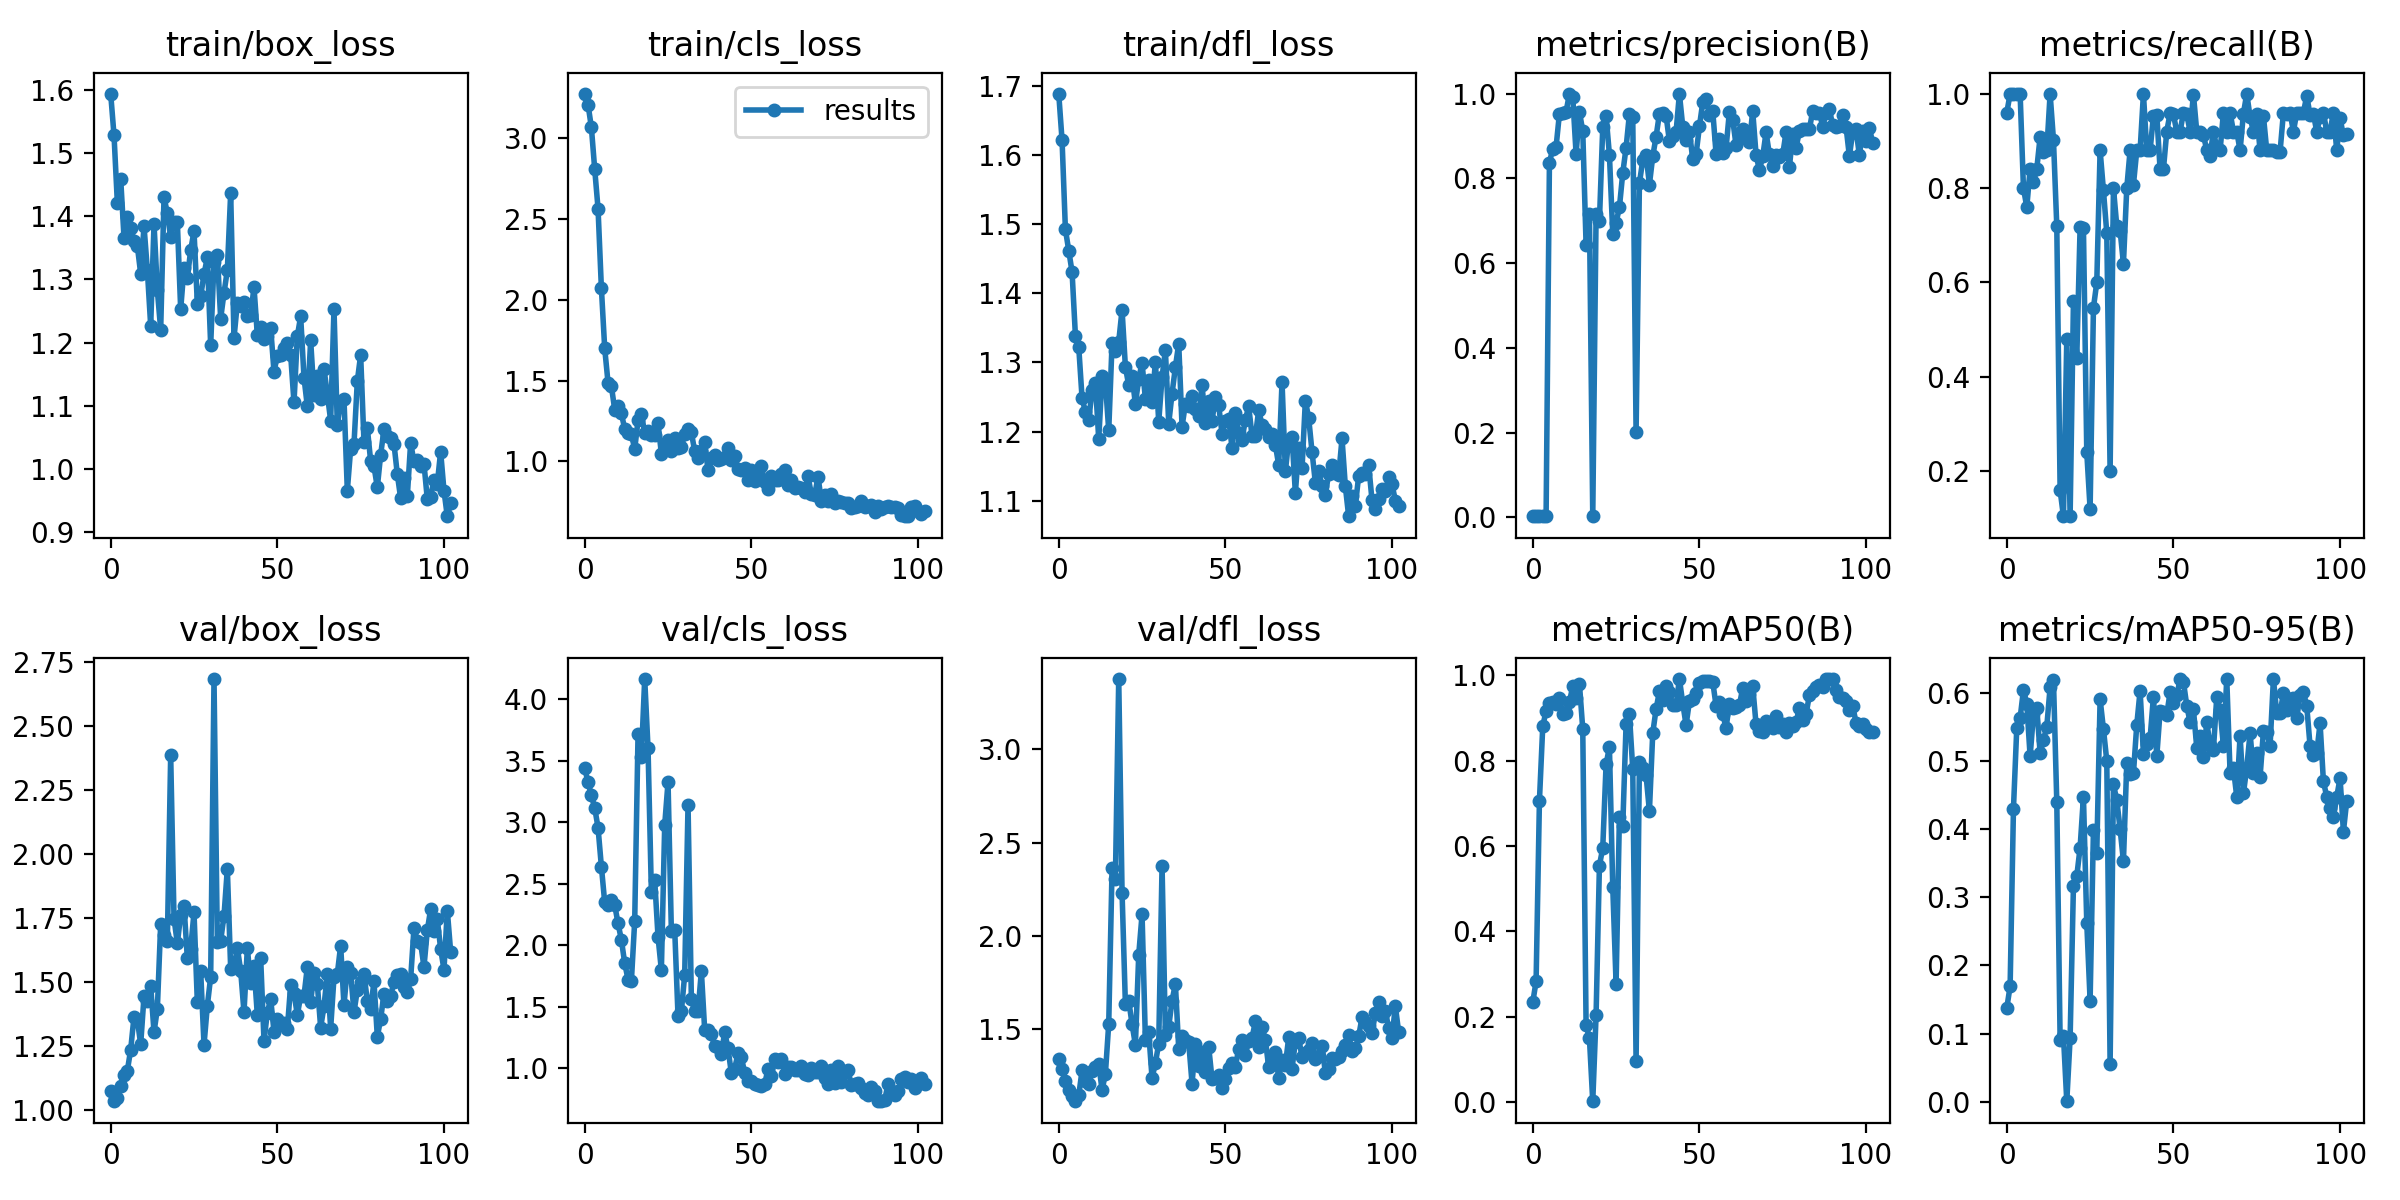

Data behind this chart, as committed beside it:
epoch, train/box_loss, train/cls_loss, train/dfl_loss, metrics/precision(B), metrics/recall(B), metrics/mAP50(B), metrics/mAP50-95(B), val/box_loss, val/cls_loss, val/dfl_loss, lr/pg0, lr/pg1, lr/pg2
0, 1.594, 3.275, 1.688, 0.004, 0.96, 0.2341, 0.1377, 1.073, 3.437, 1.34, 0.0964, 0.0004, 0.0004
1, 1.528, 3.208, 1.621, 0.00417, 1, 0.2832, 0.1695, 1.033, 3.326, 1.29, 0.0919, 0.0008955, 0.0008955
2, 1.421, 3.067, 1.492, 0.00417, 1, 0.7064, 0.4298, 1.048, 3.217, 1.226, 0.08739, 0.001386, 0.001386
3, 1.459, 2.808, 1.462, 0.00417, 1, 0.8811, 0.5489, 1.093, 3.117, 1.177, 0.08287, 0.001872, 0.001872
4, 1.366, 2.564, 1.431, 0.00417, 1, 0.9166, 0.5627, 1.136, 2.955, 1.146, 0.07835, 0.002352, 0.002352
5, 1.399, 2.073, 1.339, 0.8376, 0.8, 0.9356, 0.6042, 1.153, 2.64, 1.115, 0.07383, 0.002828, 0.002828
6, 1.382, 1.699, 1.322, 0.8704, 0.76, 0.9368, 0.5842, 1.236, 2.348, 1.147, 0.0693, 0.003299, 0.003299
7, 1.36, 1.487, 1.248, 0.875, 0.8403, 0.9337, 0.5066, 1.364, 2.329, 1.281, 0.06477, 0.003765, 0.003765
8, 1.353, 1.466, 1.229, 0.953, 0.8121, 0.9464, 0.5685, 1.351, 2.371, 1.224, 0.06023, 0.004226, 0.004226
9, 1.309, 1.321, 1.216, 0.9546, 0.8409, 0.9106, 0.5775, 1.256, 2.326, 1.21, 0.05568, 0.004682, 0.004682
10, 1.384, 1.34, 1.26, 0.9578, 0.9084, 0.9111, 0.5119, 1.444, 2.177, 1.277, 0.05113, 0.005133, 0.005133
11, 1.315, 1.297, 1.27, 1, 0.8777, 0.9376, 0.5303, 1.425, 2.044, 1.3, 0.04658, 0.005579, 0.005579
12, 1.227, 1.202, 1.189, 0.9922, 0.88, 0.9749, 0.5503, 1.485, 1.855, 1.317, 0.04202, 0.00602, 0.00602
13, 1.388, 1.174, 1.28, 0.8579, 1, 0.9469, 0.6081, 1.304, 1.721, 1.175, 0.03746, 0.006456, 0.006456
14, 1.283, 1.168, 1.271, 0.9576, 0.903, 0.9803, 0.6193, 1.395, 1.708, 1.263, 0.03289, 0.006887, 0.006887
15, 1.22, 1.077, 1.202, 0.9119, 0.72, 0.8743, 0.4404, 1.726, 2.199, 1.53, 0.02831, 0.007313, 0.007313
16, 1.43, 1.254, 1.328, 0.6434, 0.16, 0.181, 0.09091, 1.685, 3.714, 2.361, 0.02373, 0.007735, 0.007735
17, 1.405, 1.292, 1.316, 0.7168, 0.1041, 0.15, 0.09707, 1.66, 3.527, 2.307, 0.01915, 0.008151, 0.008151
18, 1.367, 1.178, 1.33, 0.002, 0.48, 0.0018, 0.00053, 2.384, 4.165, 3.376, 0.01456, 0.008563, 0.008563
19, 1.39, 1.191, 1.376, 0.7169, 0.1041, 0.2043, 0.09335, 1.747, 3.599, 2.232, 0.009969, 0.008969, 0.008969
20, 1.391, 1.164, 1.294, 0.6985, 0.56, 0.5544, 0.317, 1.65, 2.432, 1.635, 0.00901, 0.00901, 0.00901
21, 1.253, 1.164, 1.267, 0.9214, 0.44, 0.5959, 0.3311, 1.762, 2.53, 1.654, 0.00901, 0.00901, 0.00901
22, 1.319, 1.235, 1.28, 0.9472, 0.7182, 0.7914, 0.3729, 1.796, 2.068, 1.529, 0.00896, 0.00896, 0.00896
23, 1.302, 1.048, 1.24, 0.8561, 0.7145, 0.8325, 0.4473, 1.593, 1.799, 1.417, 0.008911, 0.008911, 0.008911
24, 1.346, 1.091, 1.277, 0.6696, 0.24, 0.5043, 0.2622, 1.63, 2.977, 1.899, 0.008861, 0.008861, 0.008861
25, 1.377, 1.13, 1.3, 0.6955, 0.12, 0.2778, 0.1485, 1.771, 3.326, 2.115, 0.008812, 0.008812, 0.008812
26, 1.262, 1.062, 1.247, 0.7319, 0.5465, 0.6688, 0.3991, 1.42, 2.117, 1.445, 0.008762, 0.008762, 0.008762
27, 1.273, 1.142, 1.274, 0.8126, 0.6, 0.6461, 0.3654, 1.542, 2.128, 1.484, 0.008713, 0.008713, 0.008713
28, 1.308, 1.084, 1.243, 0.8729, 0.88, 0.8858, 0.5906, 1.254, 1.423, 1.239, 0.008663, 0.008663, 0.008663
29, 1.335, 1.087, 1.3, 0.9521, 0.7953, 0.9088, 0.5467, 1.407, 1.464, 1.32, 0.008614, 0.008614, 0.008614
30, 1.196, 1.171, 1.214, 0.9463, 0.7048, 0.7808, 0.5003, 1.519, 1.761, 1.424, 0.008564, 0.008564, 0.008564
31, 1.328, 1.198, 1.279, 0.2004, 0.2005, 0.09548, 0.05606, 2.683, 3.143, 2.375, 0.008515, 0.008515, 0.008515
32, 1.339, 1.179, 1.318, 0.7892, 0.8, 0.7974, 0.4655, 1.654, 1.567, 1.472, 0.008466, 0.008466, 0.008466
33, 1.238, 1.063, 1.212, 0.8428, 0.72, 0.7825, 0.4427, 1.661, 1.462, 1.514, 0.008416, 0.008416, 0.008416
34, 1.278, 1.02, 1.255, 0.8554, 0.71, 0.7655, 0.4, 1.758, 1.463, 1.654, 0.008367, 0.008367, 0.008367
35, 1.315, 1.066, 1.293, 0.7857, 0.64, 0.6819, 0.3527, 1.941, 1.79, 1.743, 0.008317, 0.008317, 0.008317
36, 1.436, 1.121, 1.327, 0.8521, 0.8, 0.8647, 0.4967, 1.552, 1.31, 1.398, 0.008268, 0.008268, 0.008268
37, 1.208, 0.944, 1.207, 0.8989, 0.88, 0.9211, 0.4805, 1.558, 1.313, 1.465, 0.008218, 0.008218, 0.008218
38, 1.262, 1.022, 1.24, 0.9528, 0.8075, 0.9624, 0.4817, 1.632, 1.275, 1.442, 0.008169, 0.008169, 0.008169
39, 1.258, 1.042, 1.237, 0.9553, 0.88, 0.9432, 0.5529, 1.544, 1.183, 1.431, 0.008119, 0.008119, 0.008119
40, 1.265, 1.009, 1.252, 0.9485, 0.88, 0.9753, 0.603, 1.381, 1.173, 1.211, 0.00807, 0.00807, 0.00807
41, 1.243, 1.014, 1.233, 0.8883, 1, 0.9615, 0.5107, 1.631, 1.119, 1.422, 0.00802, 0.00802, 0.00802
42, 1.244, 1.027, 1.223, 0.9003, 0.88, 0.9302, 0.5252, 1.496, 1.294, 1.304, 0.007971, 0.007971, 0.007971
43, 1.288, 1.084, 1.267, 0.9099, 0.88, 0.9295, 0.5333, 1.56, 1.162, 1.38, 0.007921, 0.007921, 0.007921
44, 1.212, 1.008, 1.213, 1, 0.9535, 0.992, 0.5944, 1.37, 0.9602, 1.272, 0.007872, 0.007872, 0.007872
45, 1.224, 1.032, 1.245, 0.9228, 0.956, 0.9349, 0.5066, 1.593, 0.9975, 1.406, 0.007822, 0.007822, 0.007822
46, 1.205, 0.9548, 1.216, 0.8919, 0.84, 0.8837, 0.5732, 1.269, 1.123, 1.232, 0.007772, 0.007772, 0.007772
47, 1.211, 0.9443, 1.249, 0.9103, 0.84, 0.9389, 0.5716, 1.38, 1.089, 1.241, 0.007723, 0.007723, 0.007723
48, 1.224, 0.9618, 1.238, 0.8463, 0.92, 0.9436, 0.5679, 1.433, 0.9645, 1.254, 0.007673, 0.007673, 0.007673
49, 1.154, 0.8871, 1.197, 0.857, 0.9589, 0.9586, 0.6009, 1.306, 0.8967, 1.185, 0.007624, 0.007624, 0.007624
50, 1.179, 0.9485, 1.215, 0.9228, 0.9563, 0.9811, 0.585, 1.356, 0.9005, 1.234, 0.007574, 0.007574, 0.007574
51, 1.18, 0.8802, 1.219, 0.9796, 0.92, 0.9876, 0.5961, 1.336, 0.8765, 1.296, 0.007525, 0.007525, 0.007525
52, 1.191, 0.8998, 1.176, 0.9883, 0.92, 0.9864, 0.6196, 1.339, 0.8667, 1.319, 0.007476, 0.007476, 0.007476
53, 1.2, 0.971, 1.227, 0.9498, 0.96, 0.9867, 0.6162, 1.316, 0.8566, 1.3, 0.007426, 0.007426, 0.007426
54, 1.181, 0.8693, 1.198, 0.9599, 0.9566, 0.9851, 0.5812, 1.488, 0.8732, 1.398, 0.007377, 0.007377, 0.007377
55, 1.105, 0.8313, 1.188, 0.8583, 0.92, 0.929, 0.5566, 1.456, 0.9944, 1.441, 0.007327, 0.007327, 0.007327
56, 1.21, 0.9094, 1.218, 0.8927, 0.9985, 0.9369, 0.5757, 1.371, 0.9407, 1.362, 0.007278, 0.007278, 0.007278
57, 1.242, 0.8829, 1.236, 0.8599, 0.92, 0.9089, 0.5192, 1.445, 1.075, 1.44, 0.007228, 0.007228, 0.007228
58, 1.145, 0.8819, 1.194, 0.8718, 0.92, 0.8775, 0.5363, 1.446, 1.05, 1.455, 0.007178, 0.007178, 0.007178
59, 1.099, 0.9217, 1.194, 0.958, 0.9132, 0.933, 0.5064, 1.558, 1.079, 1.543, 0.007129, 0.007129, 0.007129
... 43 more rows
